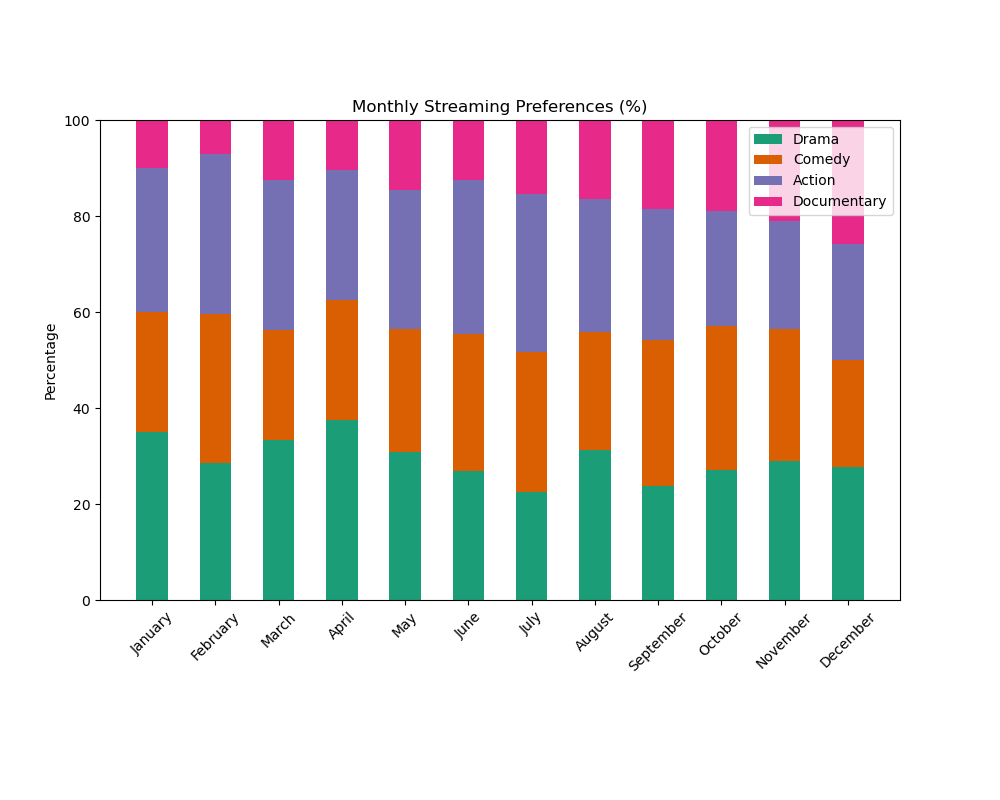

Values plotted in this chart, from the file beside it:
Month, Drama, Comedy, Action, Documentary
January, 70, 50, 60, 20
February, 60, 65, 70, 15
March, 80, 55, 75, 30
April, 90, 60, 65, 25
May, 85, 70, 80, 40
June, 75, 80, 90, 35
July, 65, 85, 95, 45
August, 95, 75, 85, 50
September, 70, 90, 80, 55
October, 85, 95, 75, 60
November, 90, 85, 70, 65
December, 75, 60, 65, 70
